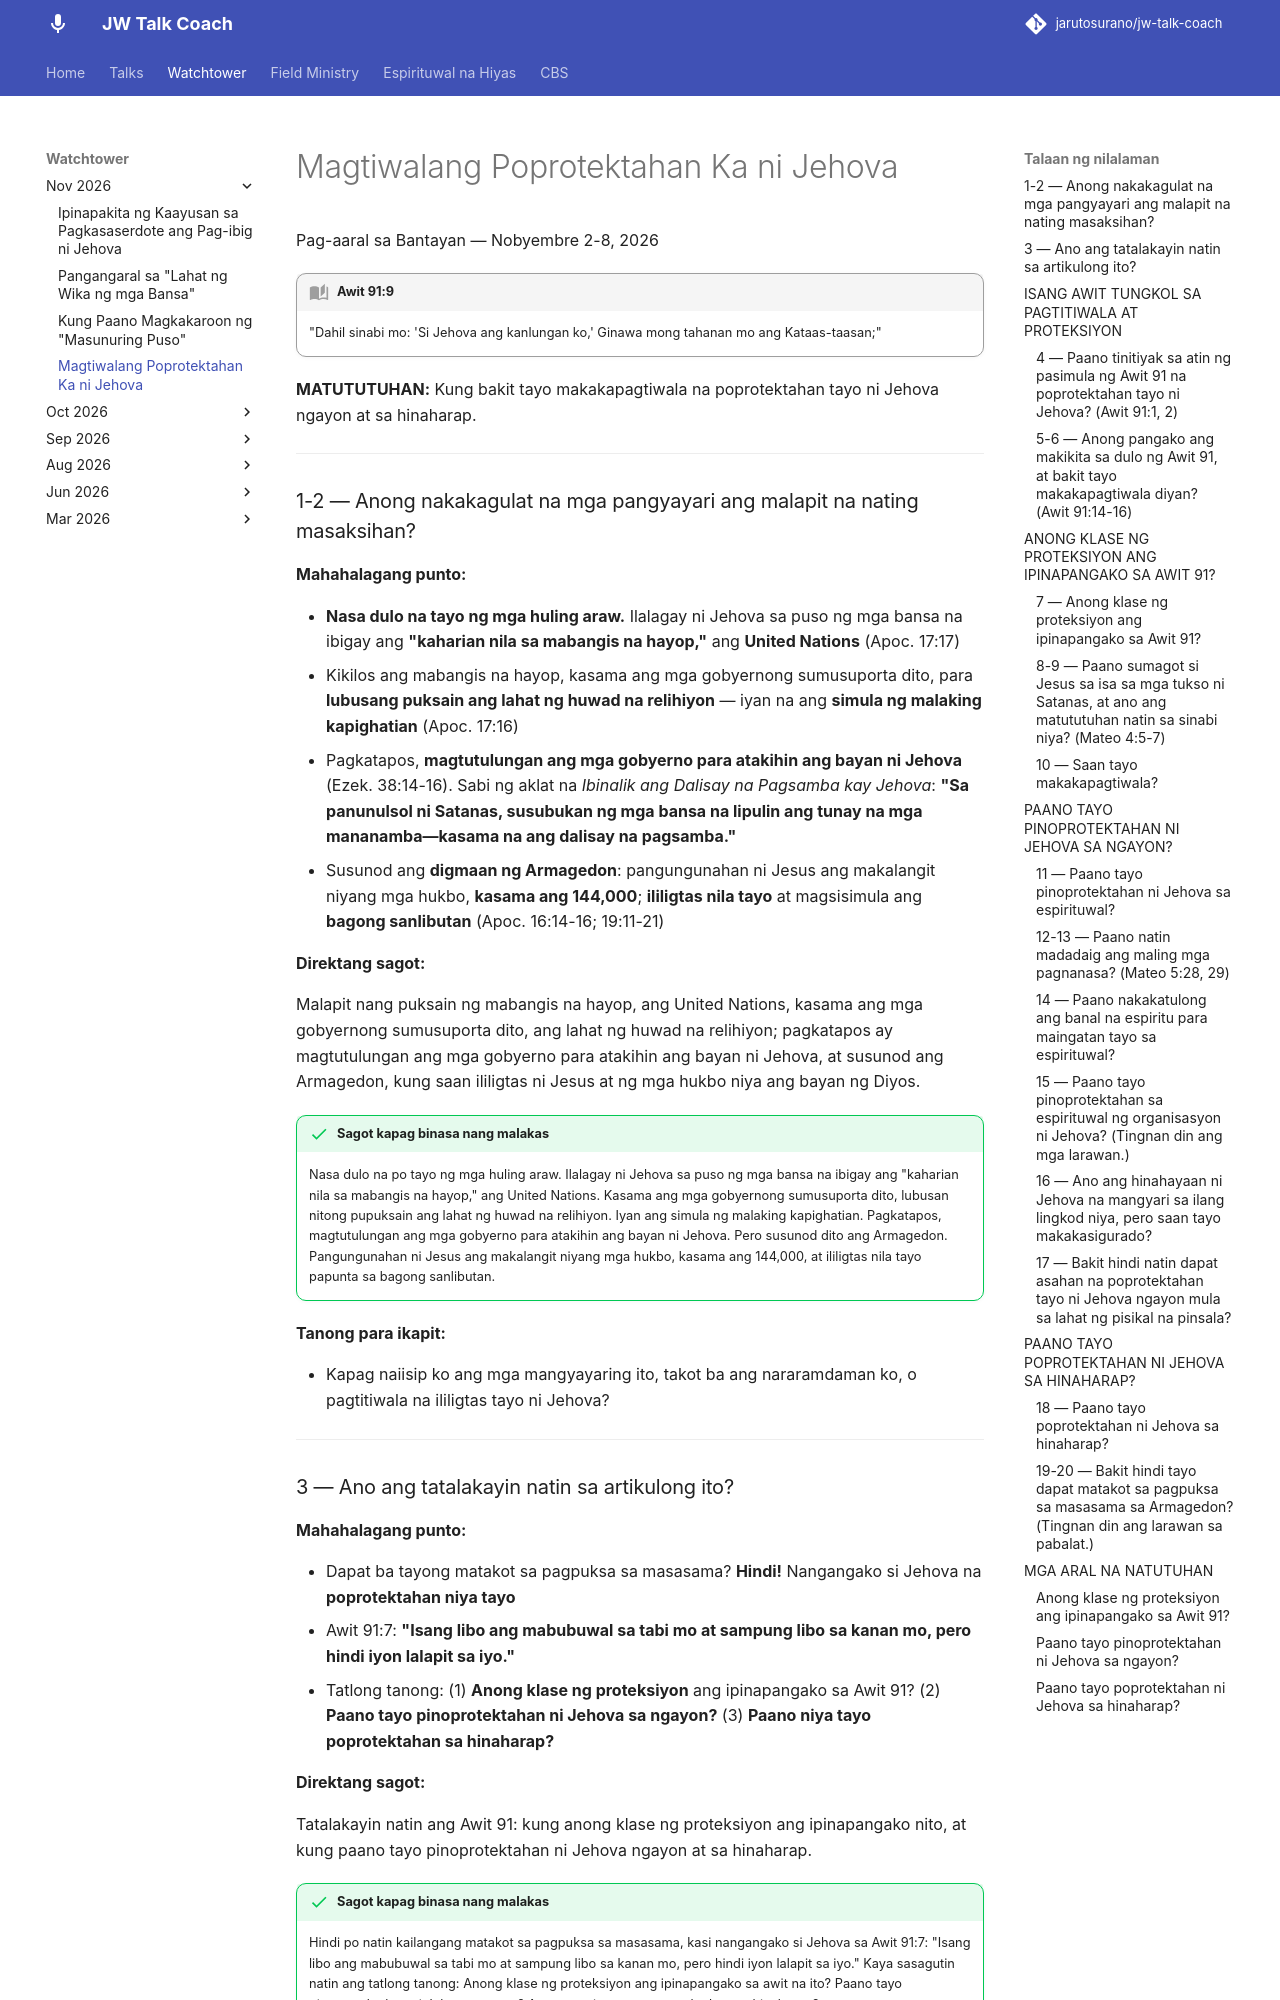

repository: jarutosurano/jw-talk-coach · page: watchtower/magtiwalang-poprotektahan-ka-ni-jehova/index.html · generator: mkdocs

---
title: 'Magtiwalang Poprotektahan Ka ni Jehova'
---

Pag-aaral sa Bantayan — Nobyembre 2-8, 2026

!!! quote "Awit 91:9"
    "Dahil sinabi mo: 'Si Jehova ang kanlungan ko,' Ginawa mong tahanan mo ang Kataas-taasan;"

**MATUTUTUHAN:** Kung bakit tayo makakapagtiwala na poprotektahan tayo ni Jehova ngayon at sa hinaharap.

---

### 1-2 — Anong nakakagulat na mga pangyayari ang malapit na nating masaksihan?

**Mahahalagang punto:**

- **Nasa dulo na tayo ng mga huling araw.** Ilalagay ni Jehova sa puso ng mga bansa na ibigay ang **"kaharian nila sa mabangis na hayop,"** ang **United Nations** (Apoc. 17:17)
- Kikilos ang mabangis na hayop, kasama ang mga gobyernong sumusuporta dito, para **lubusang puksain ang lahat ng huwad na relihiyon** — iyan na ang **simula ng malaking kapighatian** (Apoc. 17:16)
- Pagkatapos, **magtutulungan ang mga gobyerno para atakihin ang bayan ni Jehova** (Ezek. 38:14-16). Sabi ng aklat na *Ibinalik ang Dalisay na Pagsamba kay Jehova*: **"Sa panunulsol ni Satanas, susubukan ng mga bansa na lipulin ang tunay na mga mananamba—kasama na ang dalisay na pagsamba."**
- Susunod ang **digmaan ng Armagedon**: pangungunahan ni Jesus ang makalangit niyang mga hukbo, **kasama ang 144,000**; **ililigtas nila tayo** at magsisimula ang **bagong sanlibutan** (Apoc. 16:14-16; 19:11-21)

**Direktang sagot:**

Malapit nang puksain ng mabangis na hayop, ang United Nations, kasama ang mga gobyernong sumusuporta dito, ang lahat ng huwad na relihiyon; pagkatapos ay magtutulungan ang mga gobyerno para atakihin ang bayan ni Jehova, at susunod ang Armagedon, kung saan ililigtas ni Jesus at ng mga hukbo niya ang bayan ng Diyos.

!!! success "Sagot kapag binasa nang malakas"
    Nasa dulo na po tayo ng mga huling araw. Ilalagay ni Jehova sa puso ng mga bansa na ibigay ang "kaharian nila sa mabangis na hayop," ang United Nations. Kasama ang mga gobyernong sumusuporta dito, lubusan nitong pupuksain ang lahat ng huwad na relihiyon. Iyan ang simula ng malaking kapighatian. Pagkatapos, magtutulungan ang mga gobyerno para atakihin ang bayan ni Jehova. Pero susunod dito ang Armagedon. Pangungunahan ni Jesus ang makalangit niyang mga hukbo, kasama ang 144,000, at ililigtas nila tayo papunta sa bagong sanlibutan.

**Tanong para ikapit:**

- Kapag naiisip ko ang mga mangyayaring ito, takot ba ang nararamdaman ko, o pagtitiwala na ililigtas tayo ni Jehova?

---

### 3 — Ano ang tatalakayin natin sa artikulong ito?

**Mahahalagang punto:**

- Dapat ba tayong matakot sa pagpuksa sa masasama? **Hindi!** Nangangako si Jehova na **poprotektahan niya tayo**
- Awit 91:7: **"Isang libo ang mabubuwal sa tabi mo at sampung libo sa kanan mo, pero hindi iyon lalapit sa iyo."**
- Tatlong tanong: (1) **Anong klase ng proteksiyon** ang ipinapangako sa Awit 91? (2) **Paano tayo pinoprotektahan ni Jehova sa ngayon?** (3) **Paano niya tayo poprotektahan sa hinaharap?**

**Direktang sagot:**

Tatalakayin natin ang Awit 91: kung anong klase ng proteksiyon ang ipinapangako nito, at kung paano tayo pinoprotektahan ni Jehova ngayon at sa hinaharap.

!!! success "Sagot kapag binasa nang malakas"
    Hindi po natin kailangang matakot sa pagpuksa sa masasama, kasi nangangako si Jehova sa Awit 91:7: "Isang libo ang mabubuwal sa tabi mo at sampung libo sa kanan mo, pero hindi iyon lalapit sa iyo." Kaya sasagutin natin ang tatlong tanong: Anong klase ng proteksiyon ang ipinapangako sa awit na ito? Paano tayo pinoprotektahan ni Jehova ngayon? At paano niya tayo poprotektahan sa hinaharap?

**Tanong para ikapit:**

- Alin sa tatlong tanong na ito ang pinakagusto kong maintindihan nang mas malalim?

---

## ISANG AWIT TUNGKOL SA PAGTITIWALA AT PROTEKSIYON
